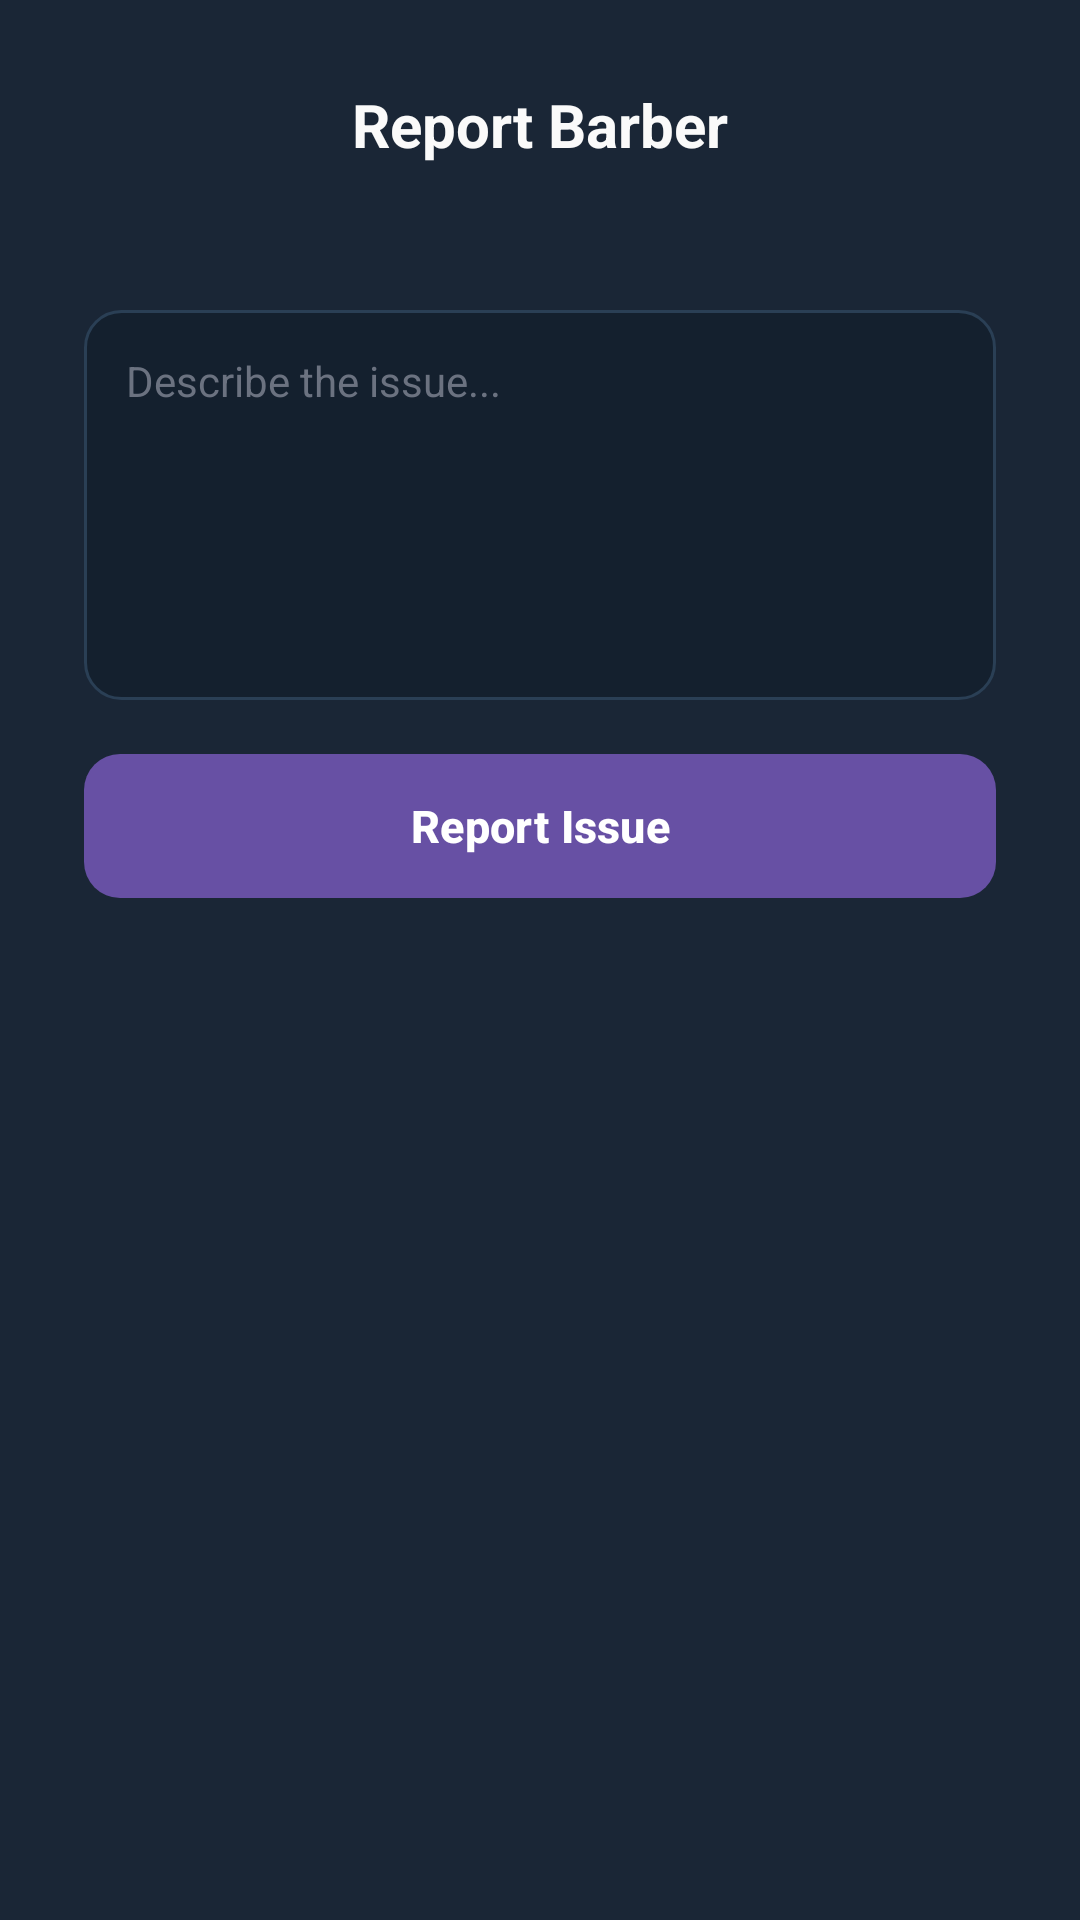

Layout XML and referenced resources for this Android screen:
<!-- AndroidManifest.xml: application theme Theme.Online_Alot -->
<!-- res/layout/dialog_report.xml -->
<?xml version="1.0" encoding="utf-8"?>
<LinearLayout xmlns:android="http://schemas.android.com/apk/res/android"
    android:layout_width="match_parent"
    android:layout_height="wrap_content"
    android:background="#1A2636"
    android:gravity="center_horizontal"
    android:orientation="vertical"
    android:padding="28dp">

    <TextView
        android:layout_width="match_parent"
        android:layout_height="wrap_content"
        android:gravity="center"
        android:text="@string/report_title"
        android:textColor="#FAFAFA"
        android:textSize="20sp"
        android:textStyle="bold" />

    <TextView
        android:id="@+id/tv_barber_name"
        android:layout_width="match_parent"
        android:layout_height="wrap_content"
        android:layout_marginTop="10dp"
        android:gravity="center"
        android:textColor="#EF5350"
        android:textSize="15sp"
        android:textStyle="bold" />

    <EditText
        android:id="@+id/et_description"
        android:layout_width="match_parent"
        android:layout_height="130dp"
        android:layout_marginTop="18dp"
        android:background="@drawable/bg_input_premium"
        android:gravity="top"
        android:hint="@string/report_description_hint"
        android:inputType="textMultiLine"
        android:padding="14dp"
        android:textColor="#FAFAFA"
        android:textColorHint="#6B7280"
        android:textSize="14sp" />

    <Button
        android:id="@+id/btn_submit"
        android:layout_width="match_parent"
        android:layout_height="48dp"
        android:layout_marginTop="18dp"
        android:background="@drawable/bg_btn_danger"
        android:gravity="center"
        android:text="@string/report_btn"
        android:textColor="#FFFFFF"
        android:textSize="15sp"
        android:textStyle="bold"
        android:stateListAnimator="@null" />
</LinearLayout>
<!-- resources referenced by this layout -->
<resources>
  <!-- drawable bg_btn_danger (drawable) -->
  <?xml version="1.0" encoding="utf-8"?>
  <ripple xmlns:android="http://schemas.android.com/apk/res/android"
      android:color="#40FFFFFF">
      <item>
          <shape android:shape="rectangle">
              <solid android:color="#C62828" />
              <corners android:radius="12dp" />
          </shape>
      </item>
  </ripple>
  <!-- drawable bg_input_premium (drawable) -->
  <?xml version="1.0" encoding="utf-8"?>
  <shape xmlns:android="http://schemas.android.com/apk/res/android"
      android:shape="rectangle">
      <solid android:color="#14202E" />
      <corners android:radius="12dp" />
      <stroke
          android:width="1dp"
          android:color="#2A3F55" />
  </shape>
  <string name="report_btn">Report Issue</string>
  <string name="report_description_hint">Describe the issue...</string>
  <string name="report_title">Report Barber</string>
  <style name="Theme.Online_Alot" parent="Base.Theme.Online_Alot">
          <item name="android:statusBarColor">@color/splash_background</item>
          <item name="android:navigationBarColor">@color/splash_gradient_end</item>
          <item name="android:windowLightStatusBar">false</item>
      </style>
  <style name="Base.Theme.Online_Alot" parent="Theme.Material3.DayNight.NoActionBar">
          
          
      </style>
  <color name="splash_background">#0D1321</color>
  <color name="splash_gradient_end">#16213E</color>
</resources>
